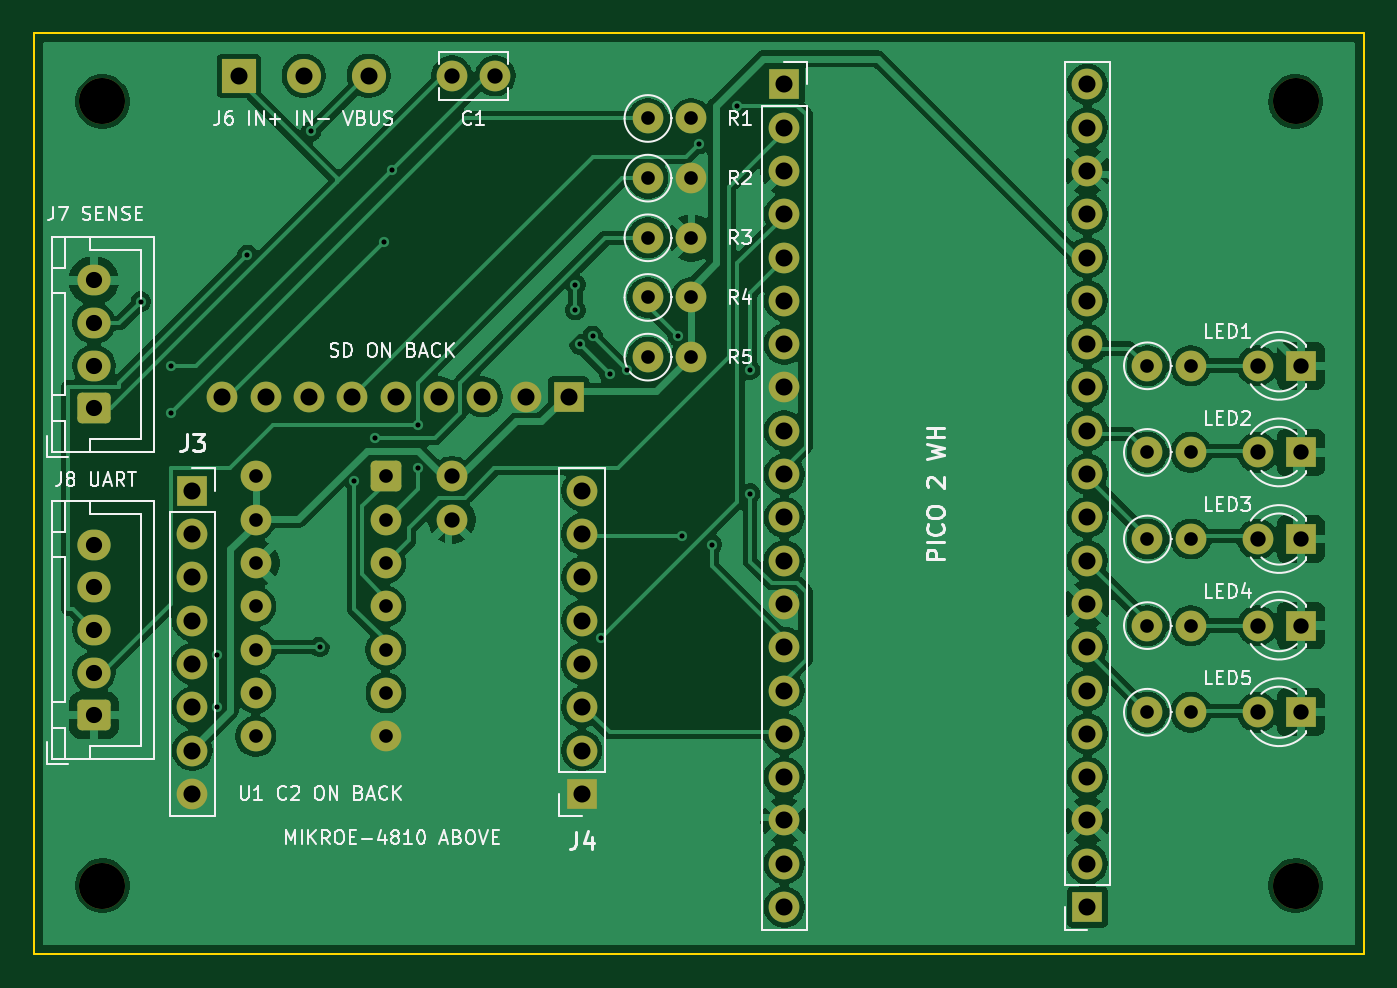
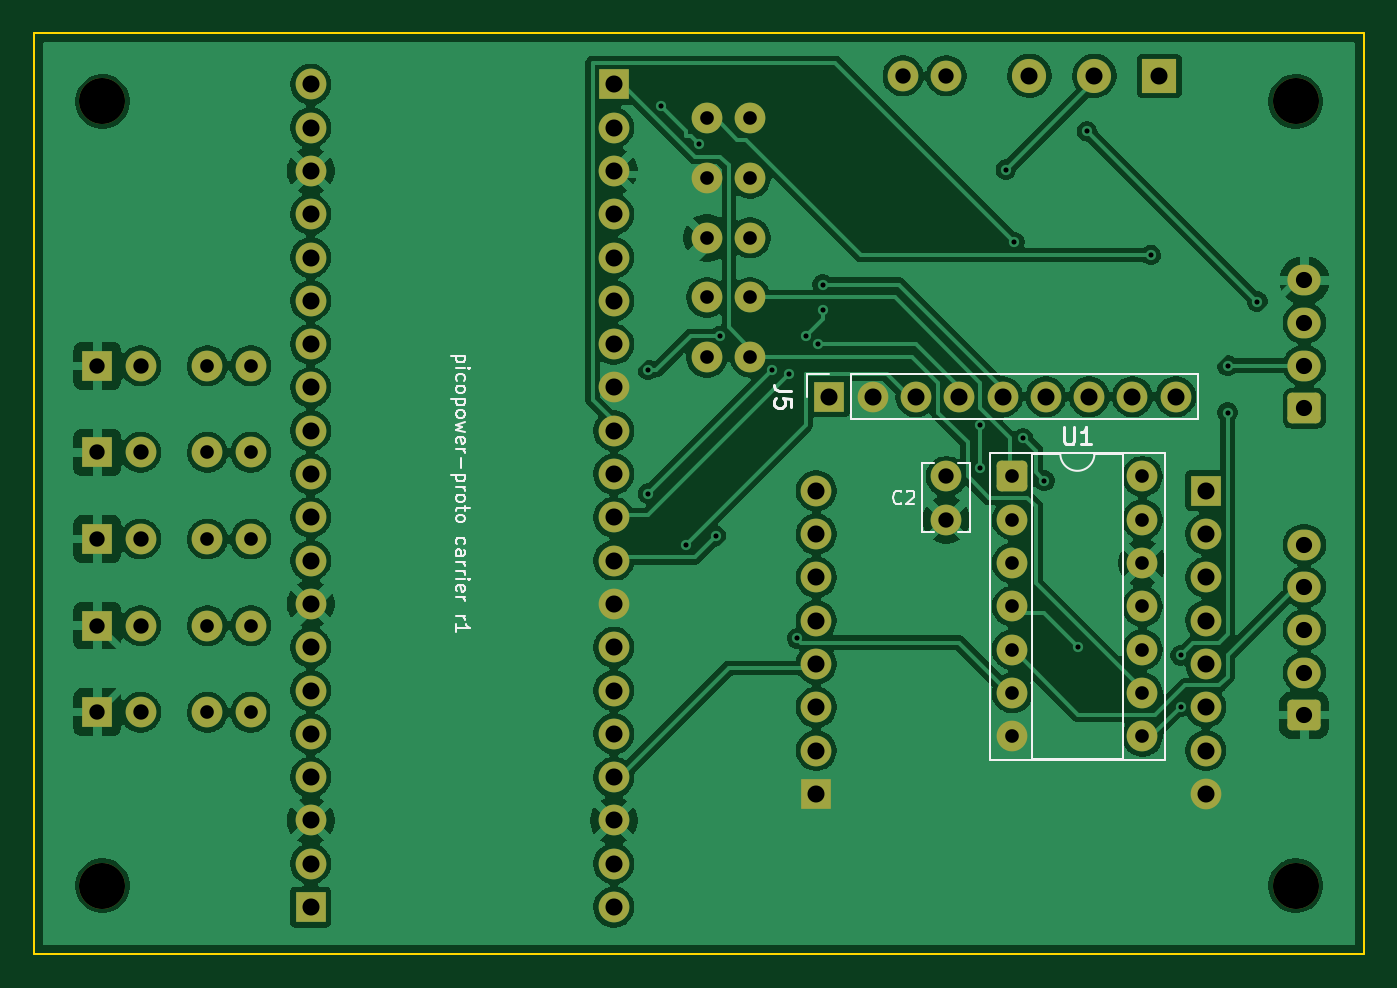
Circuit board: 11 layer files. Board 78.0 x 54.0 mm.
- bottom_copper: carrier-B_Cu.gbl (184233 bytes)
- bottom_mask: carrier-B_Mask.gbs (5132 bytes)
- paste: carrier-B_Paste.gbp (490 bytes)
- bottom_silk: carrier-B_Silkscreen.gbo (19488 bytes)
- outline: carrier-Edge_Cuts.gm1 (652 bytes)
- top_copper: carrier-F_Cu.gtl (159069 bytes)
- top_mask: carrier-F_Mask.gts (5132 bytes)
- paste: carrier-F_Paste.gtp (490 bytes)
- top_silk: carrier-F_Silkscreen.gto (53832 bytes)
- drill: carrier-NPTH.drl (417 bytes)
- drill: carrier-PTH.drl (2598 bytes)

=== bottom_copper: carrier-B_Cu.gbl (184233 bytes, source omitted) ===
=== bottom_mask: carrier-B_Mask.gbs ===
%TF.GenerationSoftware,KiCad,Pcbnew,9.0.9-9.0.9~ubuntu22.04.1*%
%TF.CreationDate,2026-10-17T12:53:15+02:00*%
%TF.ProjectId,carrier,63617272-6965-4722-9e6b-696361645f70,rev?*%
%TF.SameCoordinates,Original*%
%TF.FileFunction,Soldermask,Bot*%
%TF.FilePolarity,Negative*%
%FSLAX46Y46*%
G04 Gerber Fmt 4.6, Leading zero omitted, Abs format (unit mm)*
G04 Created by KiCad (PCBNEW 9.0.9-9.0.9~ubuntu22.04.1) date 2026-10-17 12:53:15*
%MOMM*%
%LPD*%
G01*
G04 APERTURE LIST*
G04 Aperture macros list*
%AMRoundRect*
0 Rectangle with rounded corners*
0 $1 Rounding radius*
0 $2 $3 $4 $5 $6 $7 $8 $9 X,Y pos of 4 corners*
0 Add a 4 corners polygon primitive as box body*
4,1,4,$2,$3,$4,$5,$6,$7,$8,$9,$2,$3,0*
0 Add four circle primitives for the rounded corners*
1,1,$1+$1,$2,$3*
1,1,$1+$1,$4,$5*
1,1,$1+$1,$6,$7*
1,1,$1+$1,$8,$9*
0 Add four rect primitives between the rounded corners*
20,1,$1+$1,$2,$3,$4,$5,0*
20,1,$1+$1,$4,$5,$6,$7,0*
20,1,$1+$1,$6,$7,$8,$9,0*
20,1,$1+$1,$8,$9,$2,$3,0*%
G04 Aperture macros list end*
%ADD10C,2.700000*%
%ADD11R,1.800000X1.800000*%
%ADD12C,1.800000*%
%ADD13RoundRect,0.264706X0.710294X-0.635294X0.710294X0.635294X-0.710294X0.635294X-0.710294X-0.635294X0*%
%ADD14O,1.950000X1.800000*%
%ADD15R,2.000000X2.000000*%
%ADD16C,2.000000*%
%ADD17RoundRect,0.281250X0.618750X0.618750X-0.618750X0.618750X-0.618750X-0.618750X0.618750X-0.618750X0*%
G04 APERTURE END LIST*
D10*
%TO.C,H1*%
X4000000Y-4000000D03*
%TD*%
D11*
%TO.C,J3*%
X9270000Y-26836000D03*
D12*
X9270000Y-29376000D03*
X9270000Y-31916000D03*
X9270000Y-34456000D03*
X9270000Y-36996000D03*
X9270000Y-39536000D03*
X9270000Y-42076000D03*
X9270000Y-44616000D03*
%TD*%
%TO.C,R8*%
X65300000Y-29670000D03*
X67840000Y-29670000D03*
%TD*%
%TO.C,R3*%
X36000000Y-12000000D03*
X38540000Y-12000000D03*
%TD*%
%TO.C,R5*%
X36000000Y-19000000D03*
X38540000Y-19000000D03*
%TD*%
D11*
%TO.C,J1*%
X44000000Y-3000000D03*
D12*
X44000000Y-5540000D03*
X44000000Y-8080000D03*
X44000000Y-10620000D03*
X44000000Y-13160000D03*
X44000000Y-15700000D03*
X44000000Y-18240000D03*
X44000000Y-20780000D03*
X44000000Y-23320000D03*
X44000000Y-25860000D03*
X44000000Y-28400000D03*
X44000000Y-30940000D03*
X44000000Y-33480000D03*
X44000000Y-36020000D03*
X44000000Y-38560000D03*
X44000000Y-41100000D03*
X44000000Y-43640000D03*
X44000000Y-46180000D03*
X44000000Y-48720000D03*
X44000000Y-51260000D03*
%TD*%
D11*
%TO.C,J4*%
X32130000Y-44616000D03*
D12*
X32130000Y-42076000D03*
X32130000Y-39536000D03*
X32130000Y-36996000D03*
X32130000Y-34456000D03*
X32130000Y-31916000D03*
X32130000Y-29376000D03*
X32130000Y-26836000D03*
%TD*%
D11*
%TO.C,D5*%
X74300000Y-39830000D03*
D12*
X71760000Y-39830000D03*
%TD*%
D13*
%TO.C,J8*%
X3500000Y-40000000D03*
D14*
X3500000Y-37500000D03*
X3500000Y-35000000D03*
X3500000Y-32500000D03*
X3500000Y-30000000D03*
%TD*%
D12*
%TO.C,R9*%
X65300000Y-34750000D03*
X67840000Y-34750000D03*
%TD*%
D10*
%TO.C,H2*%
X74000000Y-4000000D03*
%TD*%
%TO.C,H4*%
X74000000Y-50000000D03*
%TD*%
D12*
%TO.C,C1*%
X24500000Y-2500000D03*
X27040000Y-2500000D03*
%TD*%
D11*
%TO.C,D4*%
X74300000Y-34750000D03*
D12*
X71760000Y-34750000D03*
%TD*%
D11*
%TO.C,D2*%
X74300000Y-24590000D03*
D12*
X71760000Y-24590000D03*
%TD*%
%TO.C,R1*%
X36000000Y-5000000D03*
X38540000Y-5000000D03*
%TD*%
%TO.C,R6*%
X65300000Y-19510000D03*
X67840000Y-19510000D03*
%TD*%
D11*
%TO.C,J2*%
X61780000Y-51260000D03*
D12*
X61780000Y-48720000D03*
X61780000Y-46180000D03*
X61780000Y-43640000D03*
X61780000Y-41100000D03*
X61780000Y-38560000D03*
X61780000Y-36020000D03*
X61780000Y-33480000D03*
X61780000Y-30940000D03*
X61780000Y-28400000D03*
X61780000Y-25860000D03*
X61780000Y-23320000D03*
X61780000Y-20780000D03*
X61780000Y-18240000D03*
X61780000Y-15700000D03*
X61780000Y-13160000D03*
X61780000Y-10620000D03*
X61780000Y-8080000D03*
X61780000Y-5540000D03*
X61780000Y-3000000D03*
%TD*%
%TO.C,R7*%
X65300000Y-24590000D03*
X67840000Y-24590000D03*
%TD*%
D13*
%TO.C,J7*%
X3500000Y-22000000D03*
D14*
X3500000Y-19500000D03*
X3500000Y-17000000D03*
X3500000Y-14500000D03*
%TD*%
D11*
%TO.C,D3*%
X74300000Y-29670000D03*
D12*
X71760000Y-29670000D03*
%TD*%
D11*
%TO.C,D1*%
X74300000Y-19510000D03*
D12*
X71760000Y-19510000D03*
%TD*%
%TO.C,R2*%
X36000000Y-8500000D03*
X38540000Y-8500000D03*
%TD*%
D15*
%TO.C,J6*%
X12000000Y-2500000D03*
D16*
X15810000Y-2500000D03*
X19620000Y-2500000D03*
%TD*%
D10*
%TO.C,H3*%
X4000000Y-50000000D03*
%TD*%
D12*
%TO.C,R4*%
X36000000Y-15500000D03*
X38540000Y-15500000D03*
%TD*%
%TO.C,R10*%
X65300000Y-39830000D03*
X67840000Y-39830000D03*
%TD*%
D17*
%TO.C,U1*%
X20620000Y-26000000D03*
D12*
X20620000Y-28540000D03*
X20620000Y-31080000D03*
X20620000Y-33620000D03*
X20620000Y-36160000D03*
X20620000Y-38700000D03*
X20620000Y-41240000D03*
X13000000Y-41240000D03*
X13000000Y-38700000D03*
X13000000Y-36160000D03*
X13000000Y-33620000D03*
X13000000Y-31080000D03*
X13000000Y-28540000D03*
X13000000Y-26000000D03*
%TD*%
D11*
%TO.C,J5*%
X31360000Y-21320000D03*
D12*
X28820000Y-21320000D03*
X26280000Y-21320000D03*
X23740000Y-21320000D03*
X21200000Y-21320000D03*
X18660000Y-21320000D03*
X16120000Y-21320000D03*
X13580000Y-21320000D03*
X11040000Y-21320000D03*
%TD*%
%TO.C,C2*%
X24500000Y-26000000D03*
X24500000Y-28540000D03*
%TD*%
M02*

=== paste: carrier-B_Paste.gbp ===
%TF.GenerationSoftware,KiCad,Pcbnew,9.0.9-9.0.9~ubuntu22.04.1*%
%TF.CreationDate,2026-10-17T12:53:15+02:00*%
%TF.ProjectId,carrier,63617272-6965-4722-9e6b-696361645f70,rev?*%
%TF.SameCoordinates,Original*%
%TF.FileFunction,Paste,Bot*%
%TF.FilePolarity,Positive*%
%FSLAX46Y46*%
G04 Gerber Fmt 4.6, Leading zero omitted, Abs format (unit mm)*
G04 Created by KiCad (PCBNEW 9.0.9-9.0.9~ubuntu22.04.1) date 2026-10-17 12:53:15*
%MOMM*%
%LPD*%
G01*
G04 APERTURE LIST*
G04 APERTURE END LIST*
M02*

=== bottom_silk: carrier-B_Silkscreen.gbo (19488 bytes, source omitted) ===
=== outline: carrier-Edge_Cuts.gm1 ===
%TF.GenerationSoftware,KiCad,Pcbnew,9.0.9-9.0.9~ubuntu22.04.1*%
%TF.CreationDate,2026-10-17T12:53:15+02:00*%
%TF.ProjectId,carrier,63617272-6965-4722-9e6b-696361645f70,rev?*%
%TF.SameCoordinates,Original*%
%TF.FileFunction,Profile,NP*%
%FSLAX46Y46*%
G04 Gerber Fmt 4.6, Leading zero omitted, Abs format (unit mm)*
G04 Created by KiCad (PCBNEW 9.0.9-9.0.9~ubuntu22.04.1) date 2026-10-17 12:53:15*
%MOMM*%
%LPD*%
G01*
G04 APERTURE LIST*
%TA.AperFunction,Profile*%
%ADD10C,0.100000*%
%TD*%
G04 APERTURE END LIST*
D10*
X0Y0D02*
X78000000Y0D01*
X0Y-54000000D02*
X0Y0D01*
X78000000Y0D02*
X78000000Y-54000000D01*
X78000000Y-54000000D02*
X0Y-54000000D01*
M02*

=== top_copper: carrier-F_Cu.gtl (159069 bytes, source omitted) ===
=== top_mask: carrier-F_Mask.gts ===
%TF.GenerationSoftware,KiCad,Pcbnew,9.0.9-9.0.9~ubuntu22.04.1*%
%TF.CreationDate,2026-10-17T12:53:15+02:00*%
%TF.ProjectId,carrier,63617272-6965-4722-9e6b-696361645f70,rev?*%
%TF.SameCoordinates,Original*%
%TF.FileFunction,Soldermask,Top*%
%TF.FilePolarity,Negative*%
%FSLAX46Y46*%
G04 Gerber Fmt 4.6, Leading zero omitted, Abs format (unit mm)*
G04 Created by KiCad (PCBNEW 9.0.9-9.0.9~ubuntu22.04.1) date 2026-10-17 12:53:15*
%MOMM*%
%LPD*%
G01*
G04 APERTURE LIST*
G04 Aperture macros list*
%AMRoundRect*
0 Rectangle with rounded corners*
0 $1 Rounding radius*
0 $2 $3 $4 $5 $6 $7 $8 $9 X,Y pos of 4 corners*
0 Add a 4 corners polygon primitive as box body*
4,1,4,$2,$3,$4,$5,$6,$7,$8,$9,$2,$3,0*
0 Add four circle primitives for the rounded corners*
1,1,$1+$1,$2,$3*
1,1,$1+$1,$4,$5*
1,1,$1+$1,$6,$7*
1,1,$1+$1,$8,$9*
0 Add four rect primitives between the rounded corners*
20,1,$1+$1,$2,$3,$4,$5,0*
20,1,$1+$1,$4,$5,$6,$7,0*
20,1,$1+$1,$6,$7,$8,$9,0*
20,1,$1+$1,$8,$9,$2,$3,0*%
G04 Aperture macros list end*
%ADD10C,2.700000*%
%ADD11R,1.800000X1.800000*%
%ADD12C,1.800000*%
%ADD13RoundRect,0.264706X0.710294X-0.635294X0.710294X0.635294X-0.710294X0.635294X-0.710294X-0.635294X0*%
%ADD14O,1.950000X1.800000*%
%ADD15R,2.000000X2.000000*%
%ADD16C,2.000000*%
%ADD17RoundRect,0.281250X0.618750X0.618750X-0.618750X0.618750X-0.618750X-0.618750X0.618750X-0.618750X0*%
G04 APERTURE END LIST*
D10*
%TO.C,H1*%
X4000000Y-4000000D03*
%TD*%
D11*
%TO.C,J3*%
X9270000Y-26836000D03*
D12*
X9270000Y-29376000D03*
X9270000Y-31916000D03*
X9270000Y-34456000D03*
X9270000Y-36996000D03*
X9270000Y-39536000D03*
X9270000Y-42076000D03*
X9270000Y-44616000D03*
%TD*%
%TO.C,R8*%
X65300000Y-29670000D03*
X67840000Y-29670000D03*
%TD*%
%TO.C,R3*%
X36000000Y-12000000D03*
X38540000Y-12000000D03*
%TD*%
%TO.C,R5*%
X36000000Y-19000000D03*
X38540000Y-19000000D03*
%TD*%
D11*
%TO.C,J1*%
X44000000Y-3000000D03*
D12*
X44000000Y-5540000D03*
X44000000Y-8080000D03*
X44000000Y-10620000D03*
X44000000Y-13160000D03*
X44000000Y-15700000D03*
X44000000Y-18240000D03*
X44000000Y-20780000D03*
X44000000Y-23320000D03*
X44000000Y-25860000D03*
X44000000Y-28400000D03*
X44000000Y-30940000D03*
X44000000Y-33480000D03*
X44000000Y-36020000D03*
X44000000Y-38560000D03*
X44000000Y-41100000D03*
X44000000Y-43640000D03*
X44000000Y-46180000D03*
X44000000Y-48720000D03*
X44000000Y-51260000D03*
%TD*%
D11*
%TO.C,J4*%
X32130000Y-44616000D03*
D12*
X32130000Y-42076000D03*
X32130000Y-39536000D03*
X32130000Y-36996000D03*
X32130000Y-34456000D03*
X32130000Y-31916000D03*
X32130000Y-29376000D03*
X32130000Y-26836000D03*
%TD*%
D11*
%TO.C,D5*%
X74300000Y-39830000D03*
D12*
X71760000Y-39830000D03*
%TD*%
D13*
%TO.C,J8*%
X3500000Y-40000000D03*
D14*
X3500000Y-37500000D03*
X3500000Y-35000000D03*
X3500000Y-32500000D03*
X3500000Y-30000000D03*
%TD*%
D12*
%TO.C,R9*%
X65300000Y-34750000D03*
X67840000Y-34750000D03*
%TD*%
D10*
%TO.C,H2*%
X74000000Y-4000000D03*
%TD*%
%TO.C,H4*%
X74000000Y-50000000D03*
%TD*%
D12*
%TO.C,C1*%
X24500000Y-2500000D03*
X27040000Y-2500000D03*
%TD*%
D11*
%TO.C,D4*%
X74300000Y-34750000D03*
D12*
X71760000Y-34750000D03*
%TD*%
D11*
%TO.C,D2*%
X74300000Y-24590000D03*
D12*
X71760000Y-24590000D03*
%TD*%
%TO.C,R1*%
X36000000Y-5000000D03*
X38540000Y-5000000D03*
%TD*%
%TO.C,R6*%
X65300000Y-19510000D03*
X67840000Y-19510000D03*
%TD*%
D11*
%TO.C,J2*%
X61780000Y-51260000D03*
D12*
X61780000Y-48720000D03*
X61780000Y-46180000D03*
X61780000Y-43640000D03*
X61780000Y-41100000D03*
X61780000Y-38560000D03*
X61780000Y-36020000D03*
X61780000Y-33480000D03*
X61780000Y-30940000D03*
X61780000Y-28400000D03*
X61780000Y-25860000D03*
X61780000Y-23320000D03*
X61780000Y-20780000D03*
X61780000Y-18240000D03*
X61780000Y-15700000D03*
X61780000Y-13160000D03*
X61780000Y-10620000D03*
X61780000Y-8080000D03*
X61780000Y-5540000D03*
X61780000Y-3000000D03*
%TD*%
%TO.C,R7*%
X65300000Y-24590000D03*
X67840000Y-24590000D03*
%TD*%
D13*
%TO.C,J7*%
X3500000Y-22000000D03*
D14*
X3500000Y-19500000D03*
X3500000Y-17000000D03*
X3500000Y-14500000D03*
%TD*%
D11*
%TO.C,D3*%
X74300000Y-29670000D03*
D12*
X71760000Y-29670000D03*
%TD*%
D11*
%TO.C,D1*%
X74300000Y-19510000D03*
D12*
X71760000Y-19510000D03*
%TD*%
%TO.C,R2*%
X36000000Y-8500000D03*
X38540000Y-8500000D03*
%TD*%
D15*
%TO.C,J6*%
X12000000Y-2500000D03*
D16*
X15810000Y-2500000D03*
X19620000Y-2500000D03*
%TD*%
D10*
%TO.C,H3*%
X4000000Y-50000000D03*
%TD*%
D12*
%TO.C,R4*%
X36000000Y-15500000D03*
X38540000Y-15500000D03*
%TD*%
%TO.C,R10*%
X65300000Y-39830000D03*
X67840000Y-39830000D03*
%TD*%
D17*
%TO.C,U1*%
X20620000Y-26000000D03*
D12*
X20620000Y-28540000D03*
X20620000Y-31080000D03*
X20620000Y-33620000D03*
X20620000Y-36160000D03*
X20620000Y-38700000D03*
X20620000Y-41240000D03*
X13000000Y-41240000D03*
X13000000Y-38700000D03*
X13000000Y-36160000D03*
X13000000Y-33620000D03*
X13000000Y-31080000D03*
X13000000Y-28540000D03*
X13000000Y-26000000D03*
%TD*%
D11*
%TO.C,J5*%
X31360000Y-21320000D03*
D12*
X28820000Y-21320000D03*
X26280000Y-21320000D03*
X23740000Y-21320000D03*
X21200000Y-21320000D03*
X18660000Y-21320000D03*
X16120000Y-21320000D03*
X13580000Y-21320000D03*
X11040000Y-21320000D03*
%TD*%
%TO.C,C2*%
X24500000Y-26000000D03*
X24500000Y-28540000D03*
%TD*%
M02*

=== paste: carrier-F_Paste.gtp ===
%TF.GenerationSoftware,KiCad,Pcbnew,9.0.9-9.0.9~ubuntu22.04.1*%
%TF.CreationDate,2026-10-17T12:53:15+02:00*%
%TF.ProjectId,carrier,63617272-6965-4722-9e6b-696361645f70,rev?*%
%TF.SameCoordinates,Original*%
%TF.FileFunction,Paste,Top*%
%TF.FilePolarity,Positive*%
%FSLAX46Y46*%
G04 Gerber Fmt 4.6, Leading zero omitted, Abs format (unit mm)*
G04 Created by KiCad (PCBNEW 9.0.9-9.0.9~ubuntu22.04.1) date 2026-10-17 12:53:15*
%MOMM*%
%LPD*%
G01*
G04 APERTURE LIST*
G04 APERTURE END LIST*
M02*

=== top_silk: carrier-F_Silkscreen.gto (53832 bytes, source omitted) ===
=== drill: carrier-NPTH.drl ===
M48
; DRILL file {KiCad 9.0.9-9.0.9~ubuntu22.04.1} date 2026-10-17T12:53:15+0200
; FORMAT={-:-/ absolute / metric / decimal}
; #@! TF.CreationDate,2026-10-17T12:53:15+02:00
; #@! TF.GenerationSoftware,Kicad,Pcbnew,9.0.9-9.0.9~ubuntu22.04.1
; #@! TF.FileFunction,NonPlated,1,2,NPTH
FMAT,2
METRIC
; #@! TA.AperFunction,NonPlated,NPTH,ComponentDrill
T1C2.700
%
G90
G05
T1
X4.0Y-4.0
X4.0Y-50.0
X74.0Y-4.0
X74.0Y-50.0
M30

=== drill: carrier-PTH.drl ===
M48
; DRILL file {KiCad 9.0.9-9.0.9~ubuntu22.04.1} date 2026-10-17T12:53:15+0200
; FORMAT={-:-/ absolute / metric / decimal}
; #@! TF.CreationDate,2026-10-17T12:53:15+02:00
; #@! TF.GenerationSoftware,Kicad,Pcbnew,9.0.9-9.0.9~ubuntu22.04.1
; #@! TF.FileFunction,Plated,1,2,PTH
FMAT,2
METRIC
; #@! TA.AperFunction,Plated,PTH,ViaDrill
T1C0.300
; #@! TA.AperFunction,Plated,PTH,ComponentDrill
T2C0.800
; #@! TA.AperFunction,Plated,PTH,ComponentDrill
T3C0.900
; #@! TA.AperFunction,Plated,PTH,ComponentDrill
T4C0.950
; #@! TA.AperFunction,Plated,PTH,ComponentDrill
T5C1.000
%
G90
G05
T1
X6.25Y-15.75
X8.0Y-19.5
X8.0Y-22.25
X10.75Y-36.5
X10.75Y-39.5
X12.5Y-13.0
X16.25Y-5.75
X16.75Y-36.0
X18.75Y-26.25
X20.0Y-23.75
X20.5Y-12.25
X21.0Y-8.0
X22.5Y-23.0
X22.5Y-25.5
X31.75Y-14.75
X31.75Y-16.25
X32.0Y-18.25
X32.75Y-17.75
X33.25Y-35.5
X33.75Y-20.0
X34.75Y-19.75
X37.75Y-17.75
X38.0Y-29.5
X39.0Y-6.5
X39.75Y-30.0
X41.25Y-4.25
X42.0Y-19.75
X42.0Y-27.0
T2
X13.0Y-26.0
X13.0Y-28.54
X13.0Y-31.08
X13.0Y-33.62
X13.0Y-36.16
X13.0Y-38.7
X13.0Y-41.24
X20.62Y-26.0
X20.62Y-28.54
X20.62Y-31.08
X20.62Y-33.62
X20.62Y-36.16
X20.62Y-38.7
X20.62Y-41.24
X36.0Y-5.0
X36.0Y-8.5
X36.0Y-12.0
X36.0Y-15.5
X36.0Y-19.0
X38.54Y-5.0
X38.54Y-8.5
X38.54Y-12.0
X38.54Y-15.5
X38.54Y-19.0
X65.3Y-19.51
X65.3Y-24.59
X65.3Y-29.67
X65.3Y-34.75
X65.3Y-39.83
X67.84Y-19.51
X67.84Y-24.59
X67.84Y-29.67
X67.84Y-34.75
X67.84Y-39.83
T3
X24.5Y-2.5
X24.5Y-26.0
X24.5Y-28.54
X27.04Y-2.5
X71.76Y-19.51
X71.76Y-24.59
X71.76Y-29.67
X71.76Y-34.75
X71.76Y-39.83
X74.3Y-19.51
X74.3Y-24.59
X74.3Y-29.67
X74.3Y-34.75
X74.3Y-39.83
T4
X3.5Y-14.5
X3.5Y-17.0
X3.5Y-19.5
X3.5Y-22.0
X3.5Y-30.0
X3.5Y-32.5
X3.5Y-35.0
X3.5Y-37.5
X3.5Y-40.0
T5
X9.27Y-26.836
X9.27Y-29.376
X9.27Y-31.916
X9.27Y-34.456
X9.27Y-36.996
X9.27Y-39.536
X9.27Y-42.076
X9.27Y-44.616
X11.04Y-21.32
X12.0Y-2.5
X13.58Y-21.32
X15.81Y-2.5
X16.12Y-21.32
X18.66Y-21.32
X19.62Y-2.5
X21.2Y-21.32
X23.74Y-21.32
X26.28Y-21.32
X28.82Y-21.32
X31.36Y-21.32
X32.13Y-26.836
X32.13Y-29.376
X32.13Y-31.916
X32.13Y-34.456
X32.13Y-36.996
X32.13Y-39.536
X32.13Y-42.076
X32.13Y-44.616
X44.0Y-3.0
X44.0Y-5.54
X44.0Y-8.08
X44.0Y-10.62
X44.0Y-13.16
X44.0Y-15.7
X44.0Y-18.24
X44.0Y-20.78
X44.0Y-23.32
X44.0Y-25.86
X44.0Y-28.4
X44.0Y-30.94
X44.0Y-33.48
X44.0Y-36.02
X44.0Y-38.56
X44.0Y-41.1
X44.0Y-43.64
X44.0Y-46.18
X44.0Y-48.72
X44.0Y-51.26
X61.78Y-3.0
X61.78Y-5.54
X61.78Y-8.08
X61.78Y-10.62
X61.78Y-13.16
X61.78Y-15.7
X61.78Y-18.24
X61.78Y-20.78
X61.78Y-23.32
X61.78Y-25.86
X61.78Y-28.4
X61.78Y-30.94
X61.78Y-33.48
X61.78Y-36.02
X61.78Y-38.56
X61.78Y-41.1
X61.78Y-43.64
X61.78Y-46.18
X61.78Y-48.72
X61.78Y-51.26
M30
